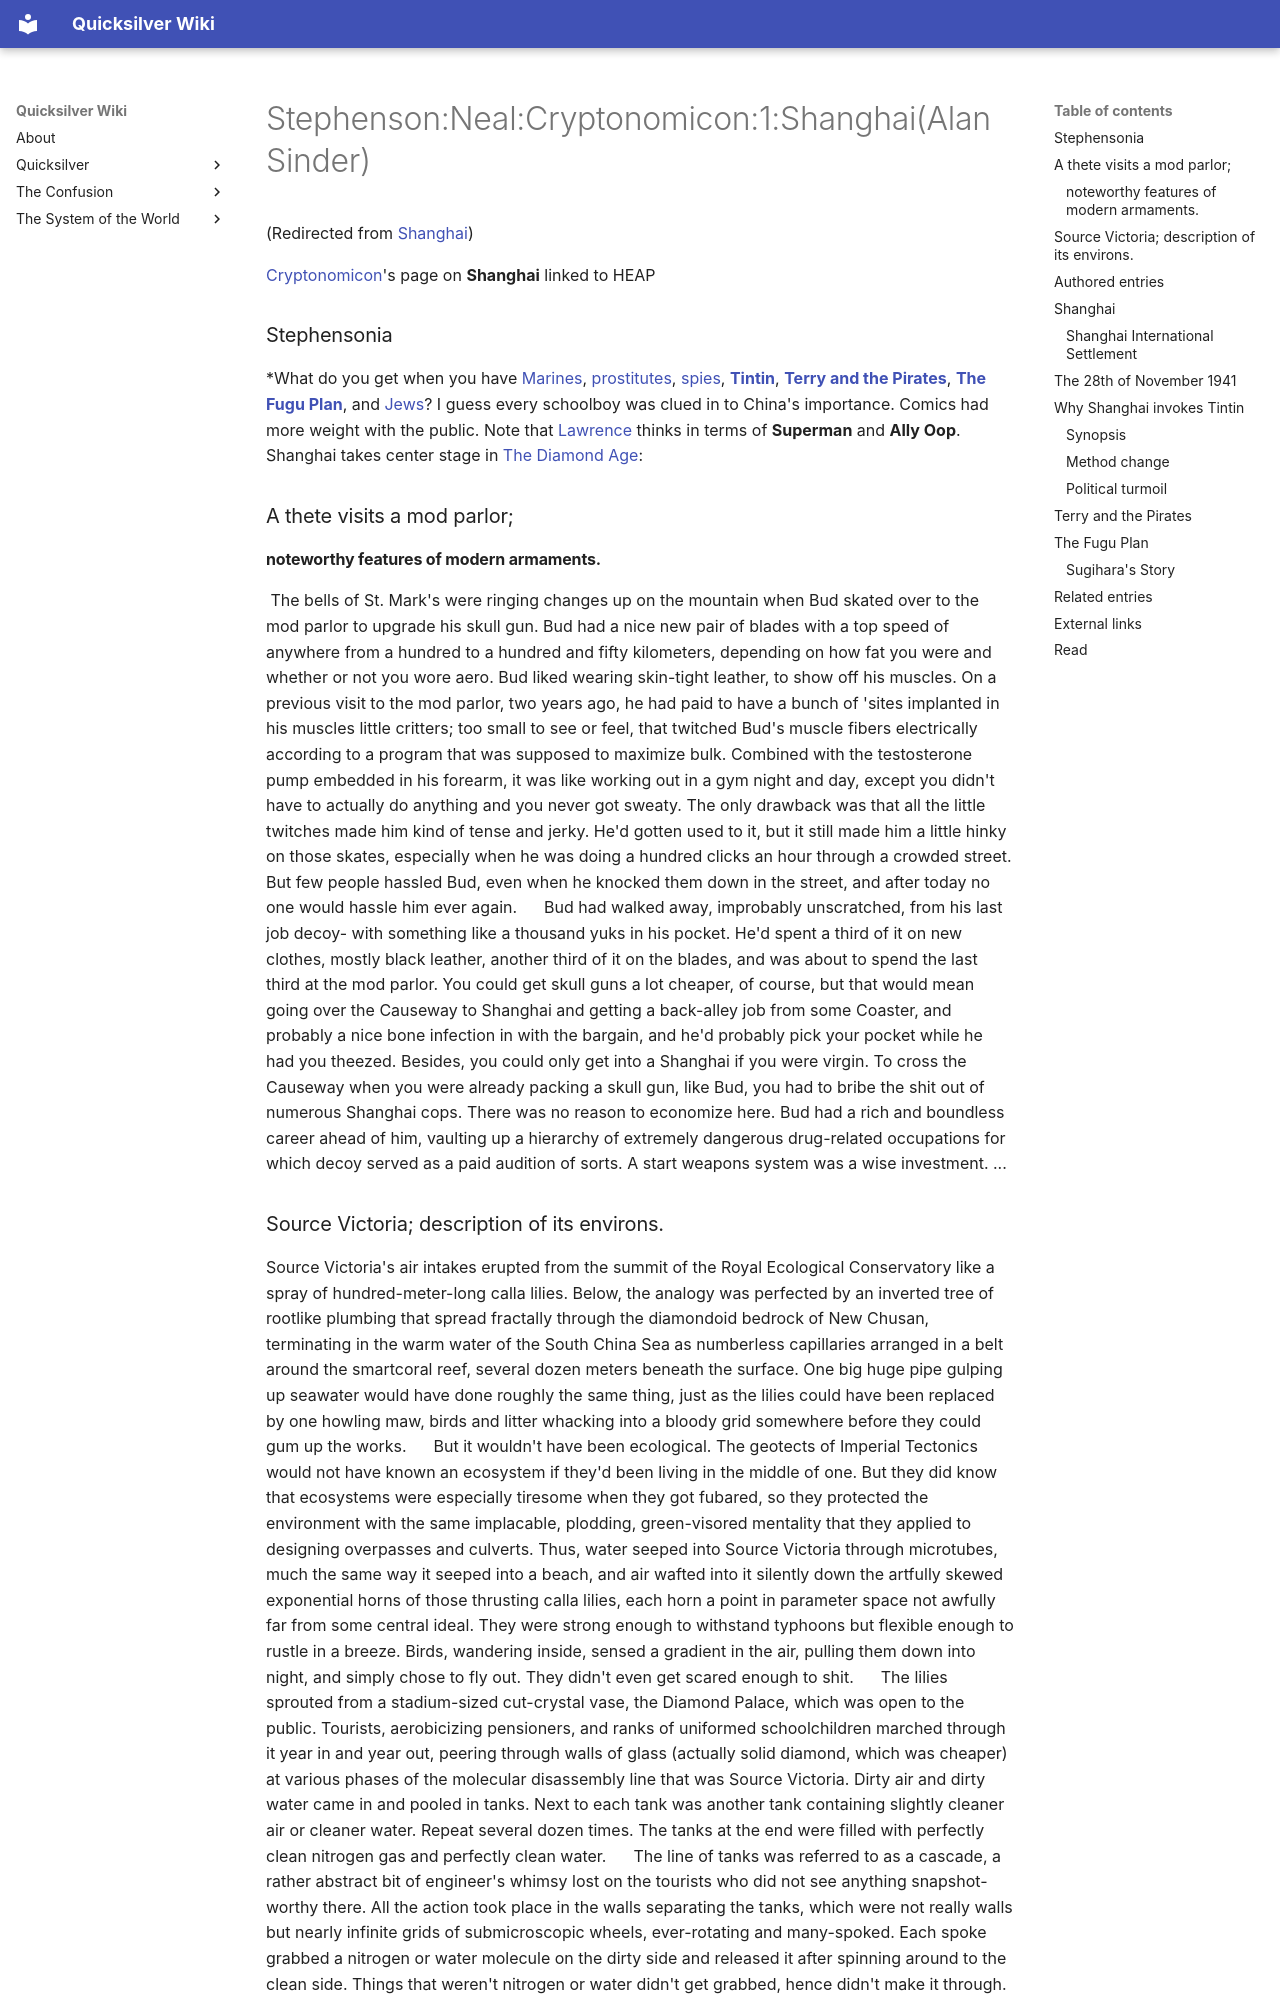

repository: nathanbraun/quicksilver-wiki · page: shanghai/index.html · generator: mkdocs


# Stephenson:Neal:Cryptonomicon:1:Shanghai(Alan Sinder)

(Redirected from [Shanghai](/shanghai))

[Cryptonomicon](/cryptonomicon)'s page on **Shanghai** linked to HEAP

### Stephensonia

*What do you get when you have [Marines](https://en.wikipedia.org/wiki/u-s-marines), [prostitutes](https://en.wikipedia.org/wiki/prostitutes), [spies](https://en.wikipedia.org/wiki/espionage), **[Tintin](/stephenson-neal-cryptonomicon-1-shanghai-alan-sinder)**, **[Terry and the Pirates](/stephenson-neal-cryptonomicon-1-shanghai-alan-sinder)**, **[The Fugu Plan](/stephenson-neal-cryptonomicon-1-shanghai-alan-sinder)**, and [Jews](/judaism)? I guess every schoolboy was clued in to China's importance. Comics had more weight with the public. Note that [Lawrence](/lawrence-waterhouse) thinks in terms of **Superman** and **Ally Oop**. Shanghai takes center stage in [The Diamond Age](/the-diamond-age):
### A thete visits a mod parlor;

#### noteworthy features of modern armaments.

      The bells of St. Mark's were ringing changes up on the mountain when Bud skated over to the mod parlor to upgrade his skull gun. Bud had a nice new pair of blades with a top speed of anywhere from a hundred to a hundred and fifty kilometers, depending on how fat you were and whether or not you wore aero. Bud liked wearing skin-tight leather, to show off his muscles. On a previous visit to the mod parlor, two years ago, he had paid to have a bunch of 'sites implanted in his muscles little critters; too small to see or feel, that twitched Bud's muscle fibers electrically according to a program that was supposed to maximize bulk. Combined with the testosterone pump embedded in his forearm, it was like working out in a gym night and day, except you didn't have to actually do anything and you never got sweaty. The only drawback was that all the little twitches made him kind of tense and jerky. He'd gotten used to it, but it still made him a little hinky on those skates, especially when he was doing a hundred clicks an hour through a crowded street. But few people hassled Bud, even when he knocked them down in the street, and after today no one would hassle him ever again.
     Bud had walked away, improbably unscratched, from his last job decoy- with something like a thousand yuks in his pocket. He'd spent a third of it on new clothes, mostly black leather, another third of it on the blades, and was about to spend the last third at the mod parlor. You could get skull guns a lot cheaper, of course, but that would mean going over the Causeway to Shanghai and getting a back-alley job from some Coaster, and probably a nice bone infection in with the bargain, and he'd probably pick your pocket while he had you theezed. Besides, you could only get into a Shanghai if you were virgin. To cross the Causeway when you were already packing a skull gun, like Bud, you had to bribe the shit out of numerous Shanghai cops. There was no reason to economize here. Bud had a rich and boundless career ahead of him, vaulting up a hierarchy of extremely dangerous drug-related occupations for which decoy served as a paid audition of sorts. A start weapons system was a wise investment. ...
